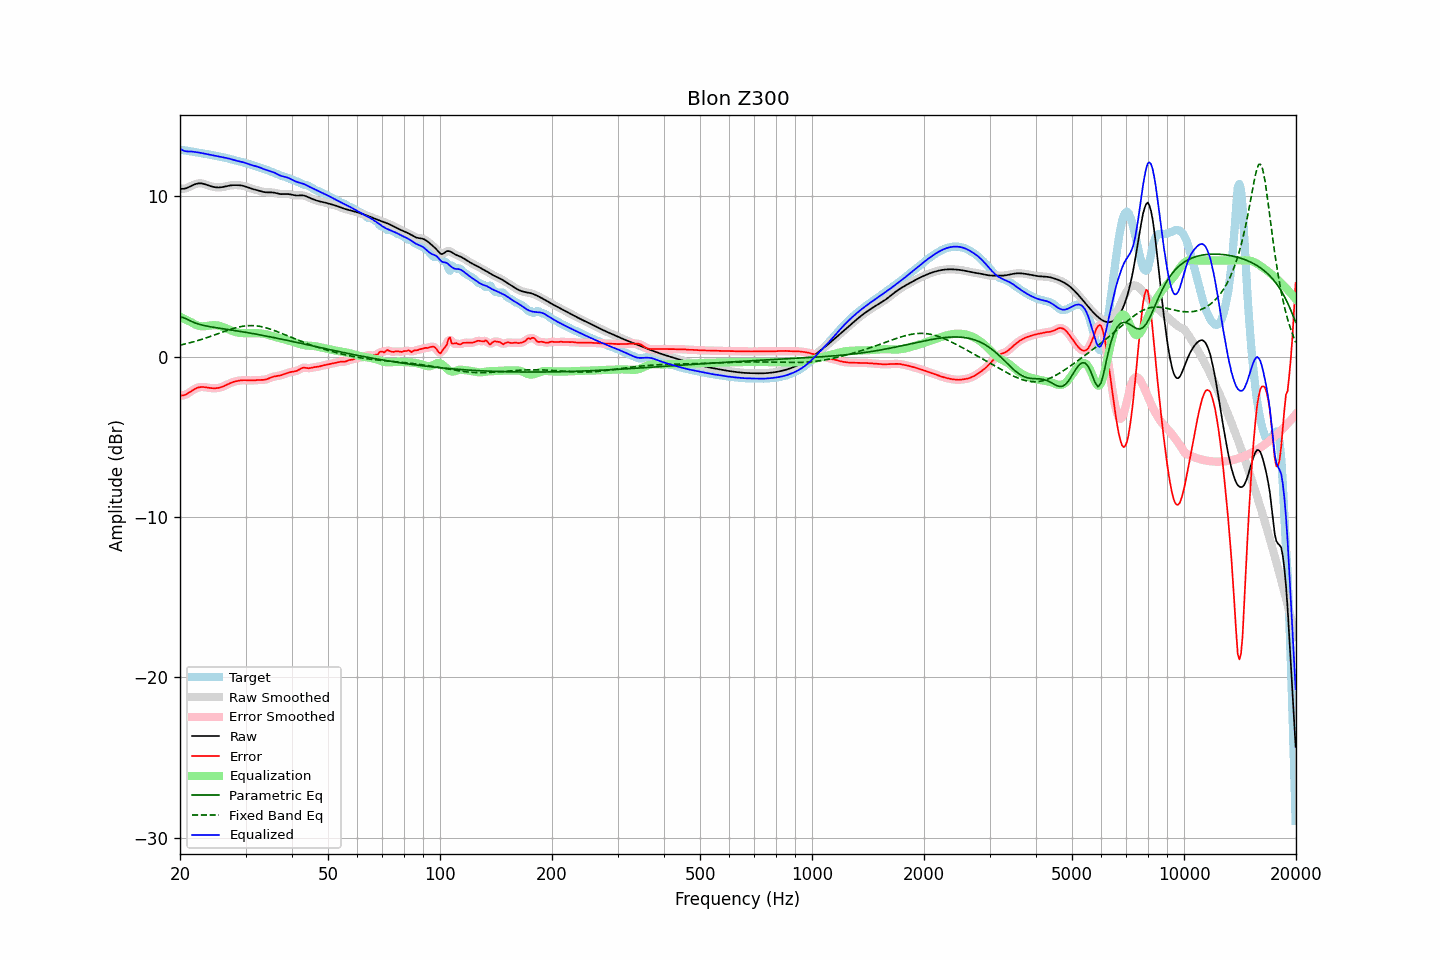

The table this chart was drawn from, first rows:
frequency, raw, error, smoothed, error_smoothed, equalization, parametric_eq, fixed_band_eq, equalized_raw, equalized_smoothed, target
20.00, 10.48, -2.43, 10.48, -2.43, 2.49, 2.47, 0.72, 12.96, 12.96, 12.90
20.20, 10.47, -2.42, 10.47, -2.43, 2.44, 2.46, 0.74, 12.91, 12.91, 12.89
20.40, 10.47, -2.41, 10.47, -2.41, 2.39, 2.44, 0.77, 12.86, 12.86, 12.88
20.61, 10.48, -2.39, 10.48, -2.38, 2.34, 2.40, 0.79, 12.82, 12.83, 12.87
20.81, 10.51, -2.34, 10.51, -2.34, 2.29, 2.36, 0.81, 12.81, 12.81, 12.85
21.02, 10.55, -2.28, 10.55, -2.28, 2.24, 2.31, 0.84, 12.80, 12.80, 12.83
21.23, 10.60, -2.22, 10.60, -2.22, 2.20, 2.26, 0.86, 12.80, 12.80, 12.81
21.44, 10.65, -2.15, 10.65, -2.15, 2.15, 2.21, 0.89, 12.80, 12.80, 12.80
21.66, 10.70, -2.08, 10.70, -2.08, 2.09, 2.16, 0.92, 12.79, 12.79, 12.78
21.87, 10.74, -2.02, 10.74, -2.02, 2.03, 2.12, 0.95, 12.77, 12.77, 12.76
22.09, 10.78, -1.97, 10.78, -1.97, 1.98, 2.08, 0.97, 12.76, 12.76, 12.75
22.31, 10.80, -1.93, 10.80, -1.93, 1.94, 2.05, 1.00, 12.74, 12.74, 12.73
22.54, 10.81, -1.91, 10.81, -1.91, 1.92, 2.02, 1.03, 12.73, 12.73, 12.72
22.76, 10.81, -1.89, 10.81, -1.89, 1.90, 1.99, 1.07, 12.71, 12.71, 12.70
22.99, 10.80, -1.89, 10.79, -1.89, 1.89, 1.97, 1.10, 12.69, 12.69, 12.68
23.22, 10.77, -1.89, 10.77, -1.89, 1.90, 1.94, 1.13, 12.67, 12.67, 12.67
23.45, 10.74, -1.91, 10.74, -1.91, 1.91, 1.92, 1.16, 12.65, 12.65, 12.65
23.69, 10.70, -1.92, 10.70, -1.92, 1.92, 1.90, 1.20, 12.63, 12.63, 12.63
23.92, 10.67, -1.94, 10.67, -1.94, 1.94, 1.88, 1.23, 12.60, 12.61, 12.61
24.16, 10.64, -1.95, 10.64, -1.95, 1.95, 1.86, 1.27, 12.59, 12.59, 12.59
24.40, 10.61, -1.96, 10.61, -1.96, 1.96, 1.85, 1.30, 12.57, 12.57, 12.57
24.65, 10.58, -1.97, 10.58, -1.97, 1.96, 1.83, 1.34, 12.55, 12.55, 12.55
24.89, 10.57, -1.97, 10.57, -1.97, 1.96, 1.81, 1.37, 12.53, 12.53, 12.53
25.14, 10.56, -1.96, 10.56, -1.96, 1.95, 1.80, 1.41, 12.51, 12.51, 12.51
25.39, 10.55, -1.94, 10.55, -1.94, 1.94, 1.78, 1.45, 12.49, 12.49, 12.50
25.65, 10.56, -1.92, 10.56, -1.92, 1.91, 1.77, 1.48, 12.47, 12.47, 12.48
25.91, 10.57, -1.89, 10.57, -1.89, 1.88, 1.75, 1.52, 12.45, 12.45, 12.46
26.16, 10.59, -1.85, 10.59, -1.85, 1.84, 1.74, 1.56, 12.43, 12.43, 12.44
26.43, 10.61, -1.80, 10.61, -1.80, 1.80, 1.72, 1.59, 12.41, 12.41, 12.41
26.69, 10.63, -1.75, 10.63, -1.75, 1.75, 1.71, 1.63, 12.39, 12.39, 12.39
26.96, 10.66, -1.70, 10.66, -1.70, 1.71, 1.69, 1.66, 12.36, 12.36, 12.36
27.23, 10.67, -1.66, 10.67, -1.66, 1.66, 1.68, 1.69, 12.34, 12.34, 12.33
27.50, 10.69, -1.62, 10.69, -1.62, 1.62, 1.66, 1.73, 12.31, 12.31, 12.30
27.77, 10.70, -1.58, 10.70, -1.58, 1.59, 1.65, 1.76, 12.28, 12.28, 12.28
28.05, 10.70, -1.55, 10.70, -1.55, 1.55, 1.63, 1.79, 12.25, 12.25, 12.25
28.33, 10.70, -1.53, 10.70, -1.53, 1.53, 1.62, 1.81, 12.22, 12.23, 12.23
28.62, 10.70, -1.51, 10.70, -1.51, 1.50, 1.60, 1.84, 12.20, 12.20, 12.20
28.90, 10.69, -1.49, 10.69, -1.49, 1.49, 1.58, 1.86, 12.18, 12.18, 12.18
29.19, 10.68, -1.47, 10.68, -1.47, 1.48, 1.57, 1.88, 12.16, 12.16, 12.15
29.48, 10.66, -1.46, 10.66, -1.47, 1.47, 1.55, 1.90, 12.13, 12.13, 12.13
29.78, 10.63, -1.46, 10.63, -1.46, 1.47, 1.54, 1.91, 12.10, 12.10, 12.10
30.08, 10.60, -1.47, 10.60, -1.47, 1.47, 1.52, 1.92, 12.07, 12.07, 12.07
30.38, 10.57, -1.47, 10.57, -1.47, 1.47, 1.50, 1.93, 12.04, 12.04, 12.04
30.68, 10.53, -1.48, 10.53, -1.48, 1.47, 1.48, 1.94, 12.00, 12.00, 12.01
30.99, 10.49, -1.48, 10.49, -1.48, 1.47, 1.47, 1.94, 11.97, 11.97, 11.98
31.30, 10.46, -1.48, 10.46, -1.48, 1.47, 1.45, 1.94, 11.94, 11.94, 11.94
31.61, 10.44, -1.47, 10.44, -1.47, 1.47, 1.43, 1.93, 11.91, 11.91, 11.91
31.93, 10.41, -1.46, 10.41, -1.46, 1.47, 1.41, 1.93, 11.88, 11.88, 11.88
32.24, 10.39, -1.46, 10.39, -1.46, 1.47, 1.39, 1.92, 11.85, 11.85, 11.84
32.57, 10.36, -1.45, 10.36, -1.45, 1.46, 1.38, 1.90, 11.82, 11.82, 11.81
32.89, 10.33, -1.45, 10.33, -1.45, 1.46, 1.36, 1.89, 11.78, 11.78, 11.78
33.22, 10.30, -1.45, 10.30, -1.45, 1.44, 1.34, 1.86, 11.74, 11.74, 11.75
33.55, 10.27, -1.44, 10.27, -1.44, 1.43, 1.32, 1.84, 11.70, 11.70, 11.72
33.89, 10.26, -1.43, 10.26, -1.43, 1.41, 1.30, 1.82, 11.67, 11.67, 11.68
34.23, 10.25, -1.40, 10.25, -1.40, 1.39, 1.28, 1.79, 11.63, 11.63, 11.65
34.57, 10.25, -1.37, 10.25, -1.36, 1.36, 1.26, 1.76, 11.60, 11.60, 11.61
34.92, 10.25, -1.32, 10.25, -1.32, 1.33, 1.24, 1.73, 11.58, 11.58, 11.57
35.27, 10.24, -1.28, 10.24, -1.29, 1.30, 1.22, 1.69, 11.54, 11.54, 11.53
35.62, 10.24, -1.25, 10.24, -1.25, 1.27, 1.20, 1.66, 11.51, 11.51, 11.49
35.97, 10.22, -1.23, 10.22, -1.23, 1.24, 1.18, 1.62, 11.46, 11.46, 11.45
... 635 more rows
